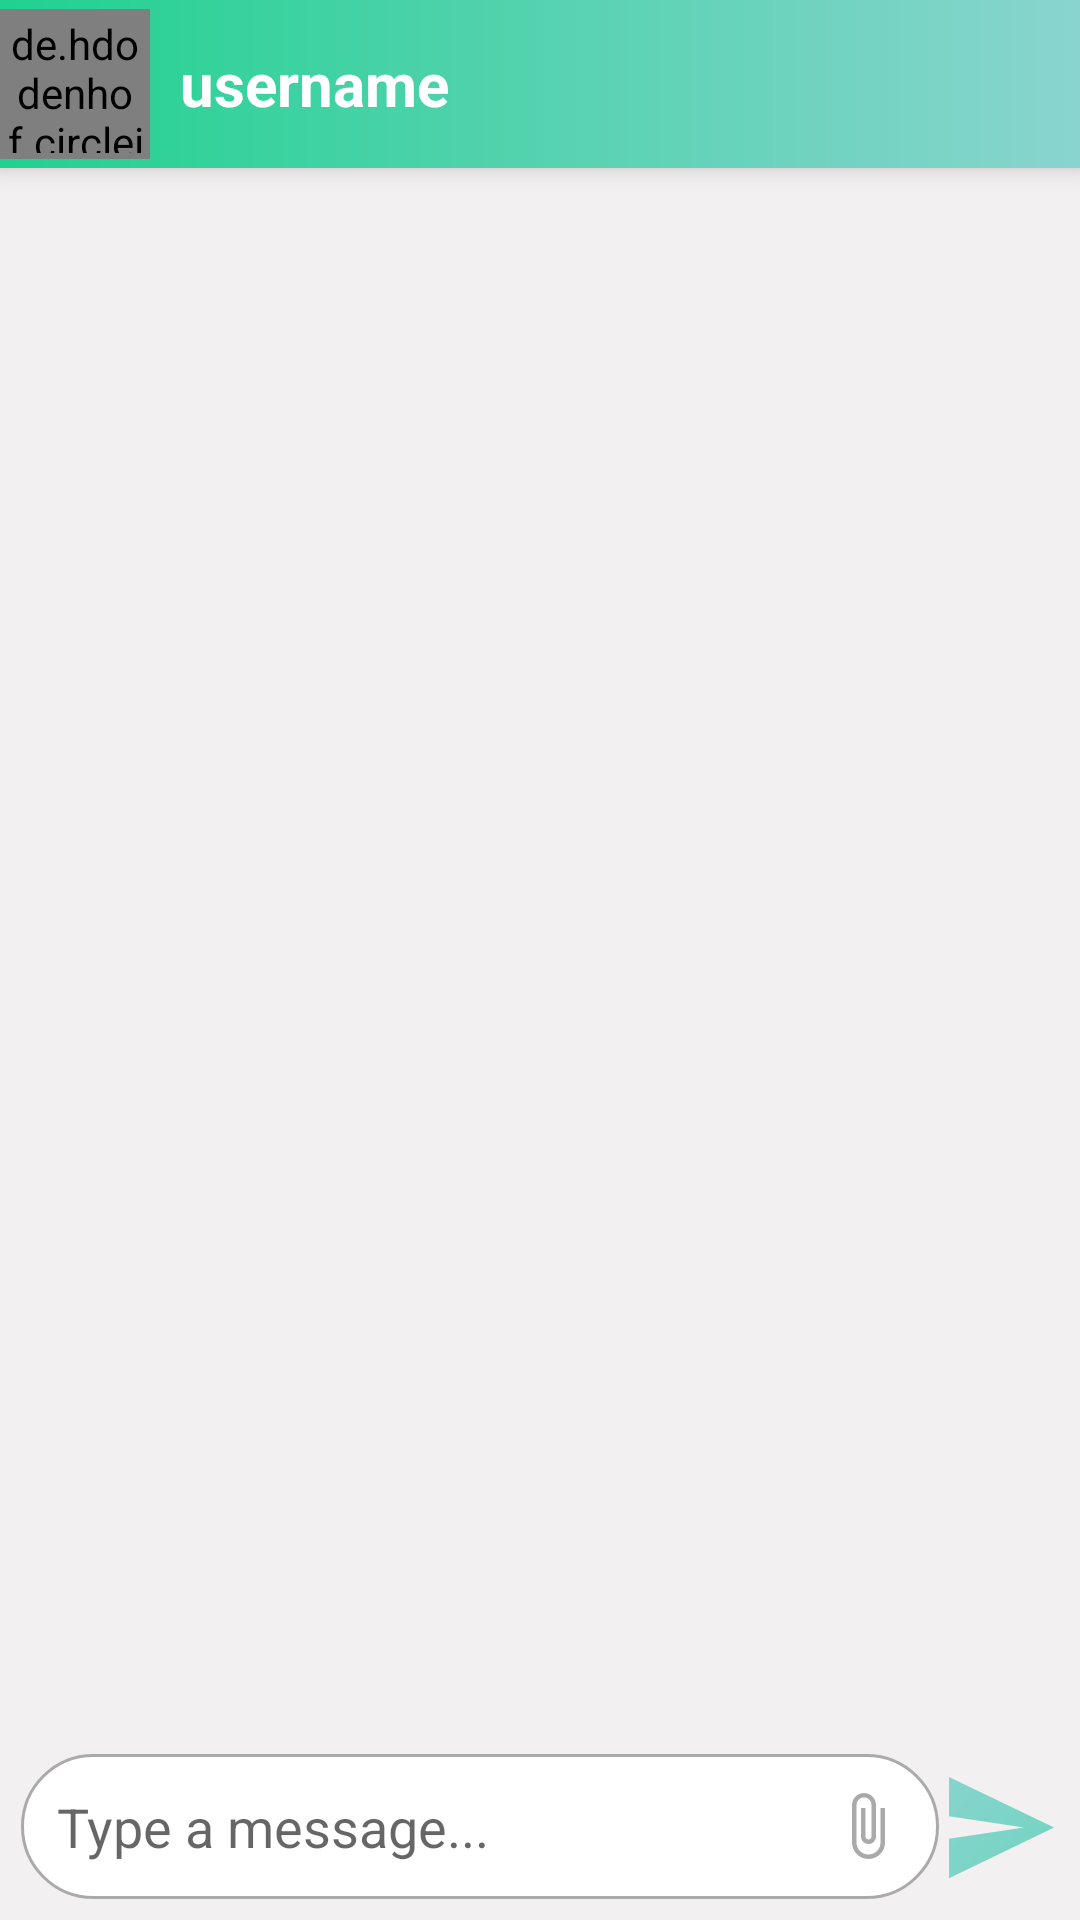

Android layout source for this screen:
<!-- AndroidManifest.xml: application theme AppTheme -->
<!-- res/layout/activity_chat.xml -->
<?xml version="1.0" encoding="utf-8"?>
<RelativeLayout xmlns:android="http://schemas.android.com/apk/res/android"
    xmlns:app="http://schemas.android.com/apk/res-auto"
    xmlns:tools="http://schemas.android.com/tools"
    android:layout_width="match_parent"
    android:layout_height="match_parent"
    android:fitsSystemWindows="true"
    android:background="#f2f0f0"
    tools:context=".GroupChatActivity">

    <androidx.appcompat.widget.Toolbar
        android:id="@+id/chatActionBar"
        android:layout_width="match_parent"
        android:layout_height="?actionBarSize"
        android:background="@drawable/custom_gradient_alternate"
        android:elevation="5dp"
        android:theme="@style/Base.ThemeOverlay.AppCompat.Dark.ActionBar"
        app:contentInsetLeft="0dp"
        app:contentInsetStart="0dp"
        app:contentInsetStartWithNavigation="0dp"
        app:popupTheme="@style/MenuStyle">


        <de.hdodenhof.circleimageview.CircleImageView
            android:layout_width="50dp"
            android:layout_height="50dp"
            android:padding="2dp"
            android:id="@+id/userChatImage"
            android:src="@drawable/noimage"
            />

        <TextView
            android:layout_width="wrap_content"
            android:layout_height="wrap_content"
            android:id="@+id/userNameTextView"
            android:textSize="20sp"
            android:text="username"
            android:layout_marginLeft="10dp"
            android:textColor="#fff"
            android:textStyle="bold" />

    </androidx.appcompat.widget.Toolbar>

    <ScrollView
        android:layout_width="match_parent"
        android:id="@+id/ChatScrollView"
        android:fillViewport="true"
        android:layout_below="@id/chatActionBar"
        android:layout_above="@id/bottomLayout"
        android:layout_height="match_parent">

        <RelativeLayout
            android:layout_width="match_parent"
            android:id="@+id/relativeLayout"
            android:layout_height="match_parent">

            <androidx.recyclerview.widget.RecyclerView
                android:layout_width="match_parent"
                android:layout_height="wrap_content"
                android:padding="4dp"
                android:id="@+id/userMessageListRecylerView"
                />

        </RelativeLayout>

    </ScrollView>

    <RelativeLayout
        android:layout_width="match_parent"
        android:padding="7dp"
        android:id="@+id/bottomLayout"
        android:layout_alignParentBottom="true"
        android:layout_height="wrap_content">


        <EditText
            android:layout_width="match_parent"
            android:layout_height="wrap_content"
            android:id="@+id/userMessageEditText"
            android:background="@drawable/custom_input"
            android:hint="Type a message..."
            android:padding="12dp"
            android:drawableEnd="@drawable/custom_clip_icon"
            android:drawablePadding="10dp"
            android:layout_toLeftOf="@id/userSendMessageButton"
            android:layout_centerVertical="true"/>

        <ImageButton
            android:layout_width="40dp"
            android:layout_height="45dp"
            android:background="@drawable/ic_send"
            android:layout_marginTop="2dp"
            android:id="@+id/userSendMessageButton"
            android:layout_alignParentEnd="true"
            android:layout_alignParentRight="true" />

    </RelativeLayout>

</RelativeLayout>
<!-- resources referenced by this layout -->
<resources>
  <!-- drawable custom_clip_icon (drawable) -->
  <?xml version="1.0" encoding="utf-8"?>
  <selector xmlns:android="http://schemas.android.com/apk/res/android">
      <item android:state_focused="true"
          android:drawable="@drawable/ic_clip_focused">
      </item>
      <item android:state_focused="false"
          android:drawable="@drawable/ic_clip">
      </item>
  </selector>
  <!-- drawable custom_gradient_alternate (drawable) -->
  <?xml version="1.0" encoding="utf-8"?>
  <shape android:shape="rectangle"
      xmlns:android="http://schemas.android.com/apk/res/android">
      <gradient
          android:startColor="#21D190"
          android:endColor="#89D4CF"
          android:startX="0"
          android:startY="0"
          android:endX="100"
          android:endY="100"
          android:type="linear"/>
  </shape>
  <!-- drawable custom_input (drawable) -->
  <?xml version="1.0" encoding="utf-8"?>
  <selector xmlns:android="http://schemas.android.com/apk/res/android">
      <item android:state_enabled="true"
            android:state_focused="true">
          <shape android:shape="rectangle">
              <solid android:color="@android:color/white"/>
              <corners android:radius="100dp"/>
              <stroke android:color="#FF84D4CC" android:width="1dp"/>
          </shape>
      </item>
      <item android:state_enabled="true">
          <shape android:shape="rectangle">
              <solid android:color="@android:color/white"/>
              <corners android:radius="100dp"/>
              <stroke android:color="@android:color/darker_gray" android:width="1dp"/>
          </shape>
      </item>
  </selector>
  <!-- drawable ic_send (drawable) -->
  <vector xmlns:android="http://schemas.android.com/apk/res/android"
      xmlns:aapt="http://schemas.android.com/aapt"
      android:width="24dp"
      android:height="24dp"
      android:viewportWidth="24"
      android:viewportHeight="24">
    <path
        android:pathData="M2.01,21L23,12 2.01,3 2,10l15,2 -15,2z">
      <aapt:attr name="android:fillColor">
        <gradient
            android:startColor="#89D4CF"
            android:endColor="#21D190"
            android:startX="0"
            android:startY="0"
            android:endX="100"
            android:endY="100"
            android:type="linear" />
      </aapt:attr>
    </path>
  </vector>
  <style name="MenuStyle" parent="Theme.AppCompat.Light">
          <item name="android:background">@android:color/white</item>
      </style>
  <style name="AppTheme" parent="Theme.AppCompat.Light.NoActionBar">
          
          <item name="colorPrimary">@color/colorPrimary</item>
          <item name="colorPrimaryDark">@color/colorPrimaryDark</item>
          <item name="colorAccent">@color/colorPrimary</item>
      </style>
  <!-- drawable ic_clip (drawable) -->
  <vector xmlns:android="http://schemas.android.com/apk/res/android"
      android:width="24dp"
      android:height="24dp"
      android:viewportWidth="24"
      android:viewportHeight="24">
    <path
        android:fillColor="@android:color/darker_gray"
        android:pathData="M16.5,6v11.5c0,2.21 -1.79,4 -4,4s-4,-1.79 -4,-4V5c0,-1.38 1.12,-2.5 2.5,-2.5s2.5,1.12 2.5,2.5v10.5c0,0.55 -0.45,1 -1,1s-1,-0.45 -1,-1V6H10v9.5c0,1.38 1.12,2.5 2.5,2.5s2.5,-1.12 2.5,-2.5V5c0,-2.21 -1.79,-4 -4,-4S7,2.79 7,5v12.5c0,3.04 2.46,5.5 5.5,5.5s5.5,-2.46 5.5,-5.5V6h-1.5z"/>
  </vector>
  <color name="colorPrimary">#89D4CF</color>
  <color name="colorPrimaryDark">#89D4CF</color>
</resources>
